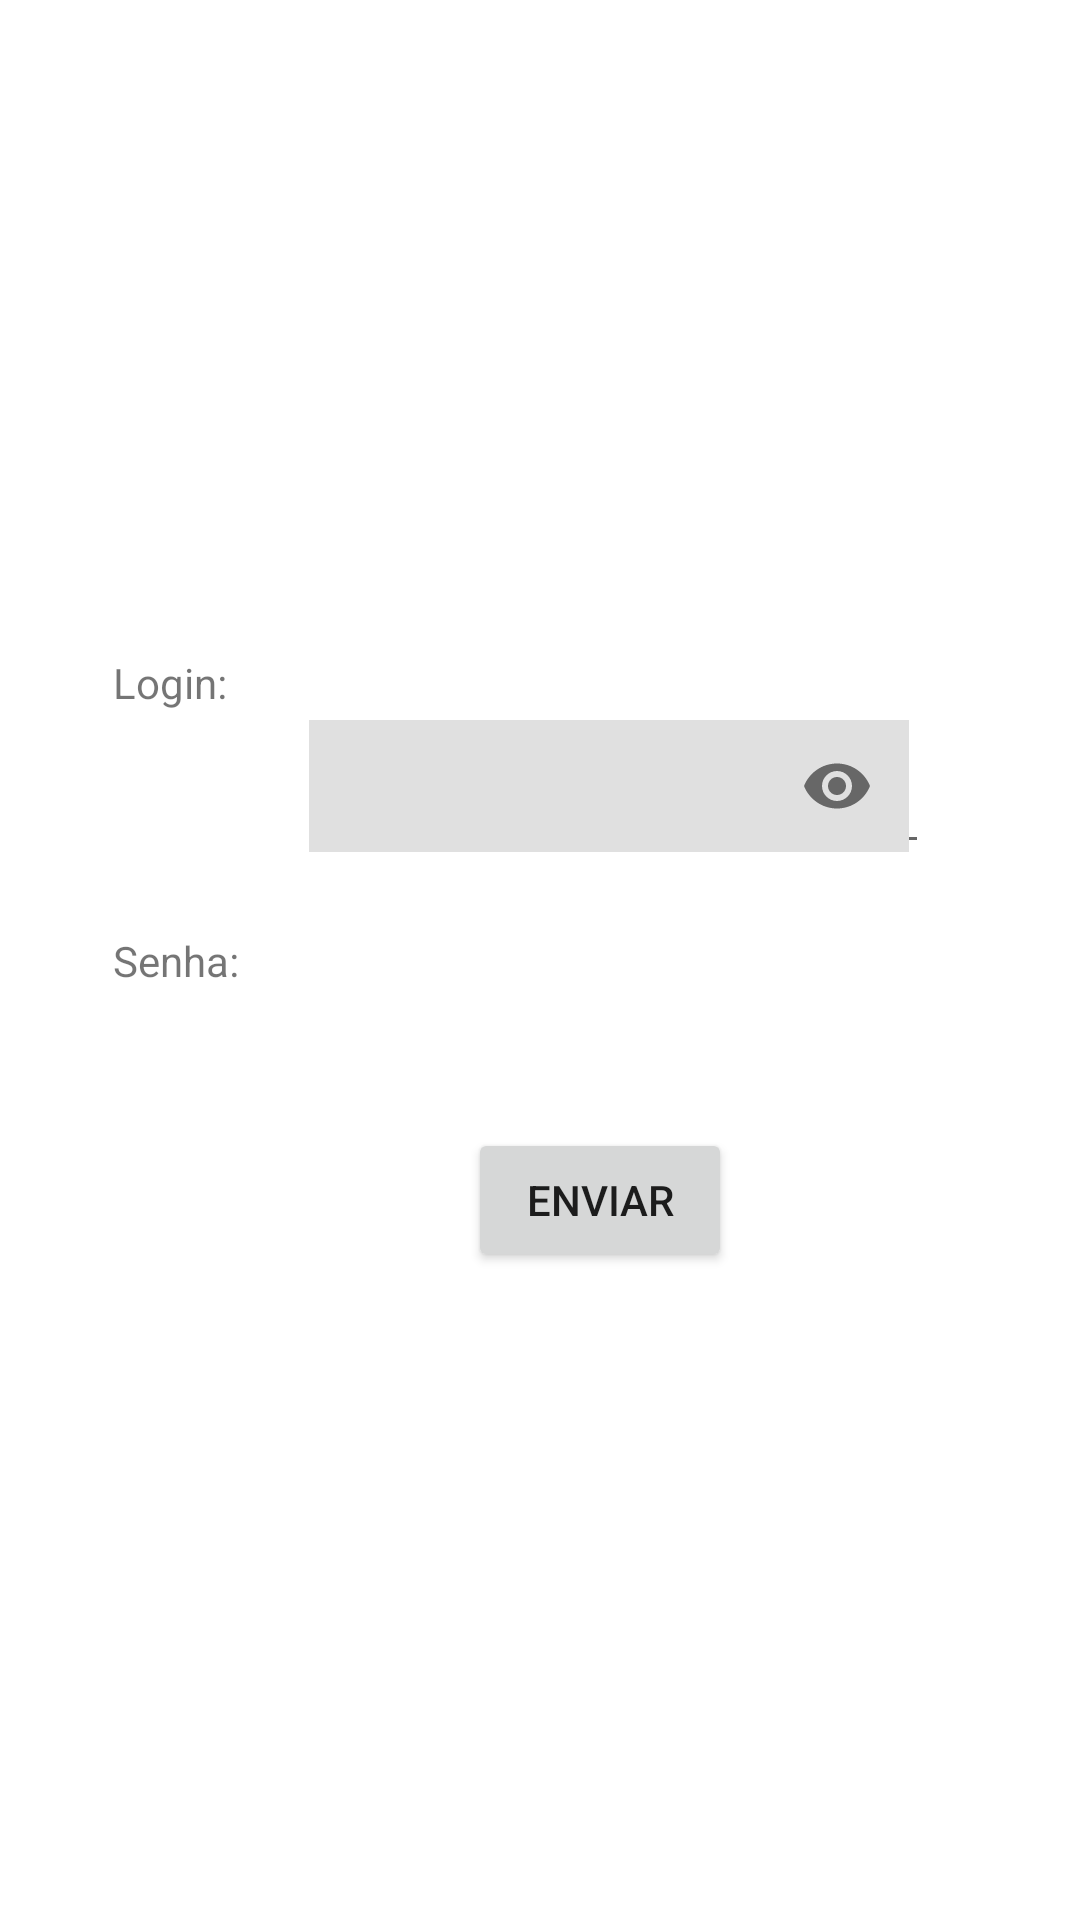

Write the Android layout XML for this screen, with the resource values it uses.
<!-- AndroidManifest.xml: application theme Theme.E02Activity -->
<!-- res/layout/activity_main.xml -->
<?xml version="1.0" encoding="utf-8"?>
<androidx.constraintlayout.widget.ConstraintLayout
    xmlns:android="http://schemas.android.com/apk/res/android"
    xmlns:tools="http://schemas.android.com/tools"
    xmlns:app="http://schemas.android.com/apk/res-auto"
    android:layout_width="match_parent"
    android:layout_height="match_parent"
    tools:context=".MainActivity">

    <TextView
        android:id="@+id/textViewLogin"
        android:layout_width="wrap_content"
        android:layout_height="wrap_content"
        android:text="Login:"
        app:layout_constraintBottom_toBottomOf="parent"
        app:layout_constraintEnd_toEndOf="parent"
        app:layout_constraintHorizontal_bias="0.117"
        app:layout_constraintStart_toStartOf="parent"
        app:layout_constraintTop_toTopOf="parent"
        app:layout_constraintVertical_bias="0.351" />

    <TextView
        android:id="@+id/textViewPassword"
        android:layout_width="wrap_content"
        android:layout_height="wrap_content"
        android:text="Senha: "
        app:layout_constraintBottom_toBottomOf="parent"
        app:layout_constraintEnd_toEndOf="parent"
        app:layout_constraintHorizontal_bias="0.12"
        app:layout_constraintStart_toStartOf="parent"
        app:layout_constraintTop_toTopOf="parent" />

    <com.google.android.material.textfield.TextInputEditText
        android:id="@+id/TextInputLogin"
        android:layout_width="206dp"
        android:layout_height="52dp"
        android:layout_marginStart="28dp"
        android:layout_marginTop="236dp"
        app:layout_constraintStart_toEndOf="@+id/textViewLogin"
        app:layout_constraintTop_toTopOf="parent" />

    <Button
        android:id="@+id/buttonSend"
        android:layout_width="wrap_content"
        android:layout_height="wrap_content"
        android:layout_marginStart="156dp"
        android:layout_marginBottom="216dp"
        android:text="Enviar"
        app:layout_constraintBottom_toBottomOf="parent"
        app:layout_constraintStart_toStartOf="parent" />

    <com.google.android.material.textfield.TextInputLayout
        android:id="@+id/passwordInput"
        android:layout_width="200dp"
        android:layout_height="44dp"
        android:layout_marginStart="20dp"
        android:layout_marginBottom="356dp"
        app:layout_constraintBottom_toBottomOf="parent"
        app:layout_constraintStart_toEndOf="@+id/textViewPassword"
        app:passwordToggleEnabled="true">

        <EditText
            android:id="@+id/editTextPassword"
            android:layout_width="match_parent"
            android:layout_height="66dp"
            android:layout_weight="1"
            android:ems="15"
            android:inputType="textPassword" />
    </com.google.android.material.textfield.TextInputLayout>

</androidx.constraintlayout.widget.ConstraintLayout>
<!-- resources referenced by this layout -->
<resources>
  <style name="Theme.E02Activity" parent="Theme.MaterialComponents.DayNight.DarkActionBar">
          
          <item name="colorPrimary">@color/purple_500</item>
          <item name="colorPrimaryVariant">@color/purple_700</item>
          <item name="colorOnPrimary">@color/white</item>
          
          <item name="colorSecondary">@color/teal_200</item>
          <item name="colorSecondaryVariant">@color/teal_700</item>
          <item name="colorOnSecondary">@color/black</item>
          
          <item name="android:statusBarColor" tools:targetApi="l">?attr/colorPrimaryVariant</item>
          
      </style>
  <!-- not gathered from this repository: default colours our renderer supplied (Android Studio template values) -->
  <color name="purple_500">#FF6200EE</color>
  <color name="purple_700">#FF3700B3</color>
  <color name="teal_200">#FF03DAC5</color>
  <color name="teal_700">#FF018786</color>
  <color name="black">#FF000000</color>
  <color name="white">#FFFFFFFF</color>
</resources>
